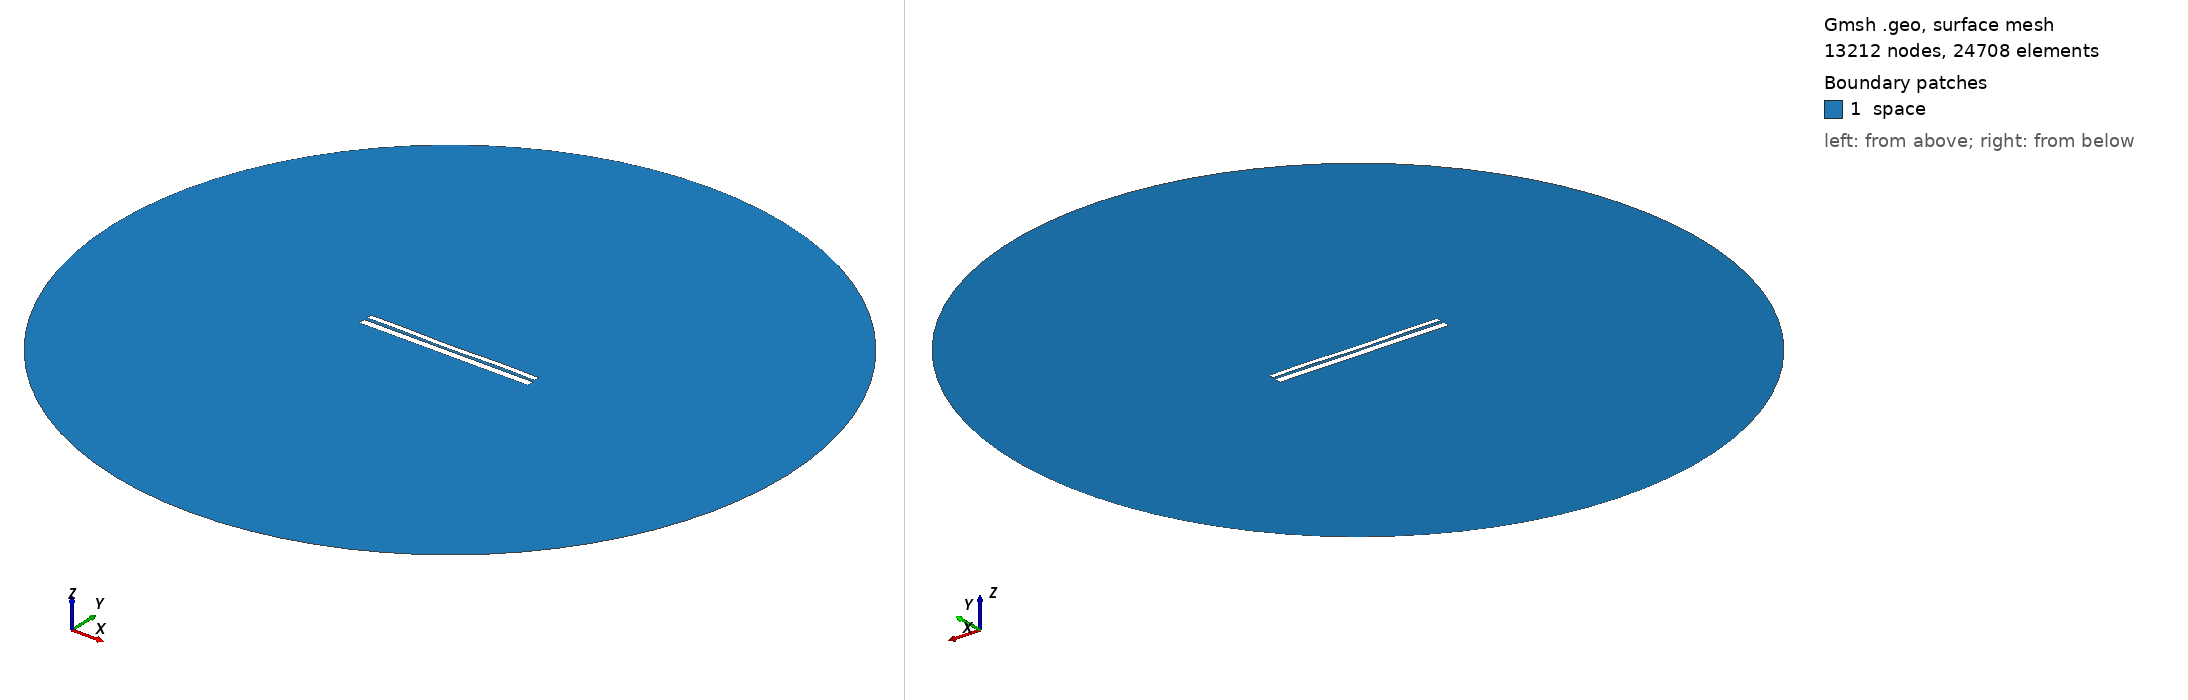

Gmsh geometry script, surface-meshed: 13212 nodes, 24708 surface elements. Boundary patches (legend numbers): 1 space. Left view from above one corner, right view from below the opposite corner. Legend entries are the model's physical surfaces. The drawing asked Gmsh for element sizes between 1% and 20% of the model's largest extent; the script's own settings can give other sizes.

=== 9385.geo (drawn) ===
//---------------------------------------
// Geometry kernel
//---------------------------------------

SetFactory("OpenCASCADE");



//---------------------------------------
// Parameters of the geometry
//---------------------------------------

// Overetch of the upper plate
overetch = 0.375;

// Distance between the plates
distance = 1.5;

// Discretization over the x axis (for the deformation)
nx = 50; 

// Length of the plate
L = 100 - overetch; 

// Number of modes
n = 4; 

// 1st mode coefficient
coeff(1) = -0.15;
beta(1) = 0.596864 * 3.1415926535 / L;

// 2nd mode coefficient
coeff(2) = -0.15;
beta(2) = 1.49418 * 3.1415926535 / L;

// 3rd mode coefficient
coeff(3) = -0.075;
beta(3) = 2.50025 * 3.1415926535 / L;

// 4th mode coefficient
coeff(4) = 0.15;
beta(4) = 3.49999 * 3.1415926535 / L;



//---------------------------------------
// Upper plate (deformed rectangle)
//---------------------------------------

// Coordiantes of the upper plate
xmin = -50;
xmax = 50 - overetch;

// Height of the upper plate
yheight = 4 - 2 * overetch;

// Indexes of the points
UpperID[] = {};
LowerID[] = {};
LeftID[] = {};
RightID[] = {};

// Point index
p = 1;

// Horizontal edges
For i In {1:nx}
    x = xmin + (i-1)*(xmax - xmin)/(nx-1);

    y_bottom = distance / 2 + overetch;
    For j In {1:n}
        C = (Cosh(beta(j)*L) + Cos(beta(j)*L)) / (Sinh(beta(j)*L) + Sin(beta(j)*L));
        y_bottom  = y_bottom + coeff(j) * (Cosh(beta(j)*(x+50)) - Cos(beta(j)*(x+50)) - C * (Sinh(beta(j)*(x+50)) - Sin(beta(j)*(x+50))));
    EndFor

    y_top = y_bottom + yheight;

    Point(p) = {x, y_top, 0, 1.0};
    UpperID[i] = p;
    p = p + 1;

    Point(p) = {x, y_bottom, 0, 1.0};
    LowerID[i] = p;
    p = p + 1;
EndFor

// Create point lists
UpperPts[] = {}; LowerPts[] = {};
For i In {1:nx}
  UpperPts[] += {UpperID[i]};
  LowerPts[] += {LowerID[i]};
EndFor

// Build splines
Spline(1) = {UpperPts[]};
Spline(2) = {LowerPts[]};
Line(3) = {LowerPts[nx-1], UpperPts[nx-1]};
Line(4) = {LowerPts[0], UpperPts[0]};

// Build the plane surface
Curve Loop(1) = {2, 3, -1, -4};
Plane Surface(1) = {1};



//---------------------------------------
// Lower plate (rectangle)
//---------------------------------------

// Vertices
Point(1001) = {-50, -1, 0, 1.0};
Point(1002) = { 50, -1, 0, 1.0};
Point(1003) = { 50,  -5, 0, 1.0};
Point(1004) = {-50,  -5, 0, 1.0};

// Edges
Line(5) = {1001, 1002};
Line(6) = {1002, 1003};
Line(7) = {1003, 1004};
Line(8) = {1004, 1001};

// Plane surface
Line Loop(2) = {5, 6, 7, 8};
Plane Surface(2) = {2}; 



//---------------------------------------
// Outer (fictious) boundary
//---------------------------------------

// Points
Point(1005) = {0, 0, 0};       // Center
Point(1006) = {200, 0, 0};     // Start point
Point(1007) = {0, 200, 0};     // 90 degrees
Point(1008) = {-200, 0, 0};    // 180 degrees
Point(1009) = {0, -200, 0};    // 270 degrees

// Circle arcs (each needs start, center, end)
Circle(9) = {1006, 1005, 1007};
Circle(10) = {1007, 1005, 1008};
Circle(11) = {1008, 1005, 1009};
Circle(12) = {1009, 1005, 1006};

// Plane surface for the entire domain
Curve Loop(3) = {9, 10, 11, 12};
Surface(3) = {3};

// Subtract the plates from the whole domain to obtain the actual domain where we want to solve the equations
BooleanDifference{ Surface{3}; Delete; }{ Surface{1}; Surface{2}; Delete; }




//---------------------------------------
// Transfinite Lines/Curves
//---------------------------------------

// Set the number of points on the boundaries
r = 7;

// Plates
Transfinite Curve {1, 2} = 50*r Using Progression 1;
Transfinite Curve {3, 4} = 2*r Using Progression 1;
Transfinite Line {5, 7} = 50*r Using Progression 1;
Transfinite Line {6, 8} = 2*r Using Progression 1;

// Outer boundary
Transfinite Line {9, 10, 11, 12} = 20 Using Progression 1;



//---------------------------------------
// Physical groups
//---------------------------------------                

// Physical curves (boundaries)
Physical Line("force_segment", 10) = {2};
Physical Line("upper_plate", 11) = {1, 3, 4};
Physical Line("lower_plate", 12) = {5, 6, 7, 8};
Physical Line("boundary", 20) = {9, 10, 11, 12};

// Physical Surfaces
Physical Surface("space", 30) = {3};



//---------------------------------------
// 6. Generate the Mesh
//---------------------------------------

// 2D mesh generation
Mesh 2;
